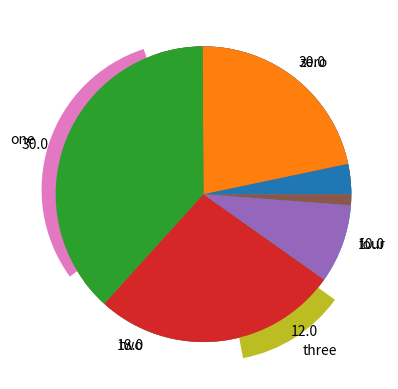

The matplotlib source for this figure:
#!/usr/bin/env python
# coding: utf-8

# SECTION: Visualizing data
# Pie charts

# In[ ]:


# import libraries
import matplotlib.pyplot as plt
import numpy as np


# In[ ]:


## create data for the plot

nbins = 5
totalN = 100

rawdata = np.ceil(np.logspace(np.log10(1/2),np.log10(nbins-.01),totalN))


# prepare data for pie chart
uniquenums = np.unique(rawdata)
data4pie = np.zeros(len(uniquenums))

for i in range(len(uniquenums)):
    data4pie[i] = sum(rawdata==uniquenums[i])


# In[ ]:


# show the pie chart
plt.pie(data4pie,labels=100*data4pie/sum(data4pie))
plt.show()


# In[ ]:


# another option
plt.pie(data4pie,labels=['zero','one','two','three','four'],explode=[0,.1,0,.15,0])
plt.show()


# In[ ]:


## for continuous data

# generate log-normal distribution
data = np.exp( np.random.randn(1000)/10 )


# generate bins using histogram
histout = np.histogram(data,bins=6)

# and show that as a pie chart
plt.pie(histout[0])
plt.show()

